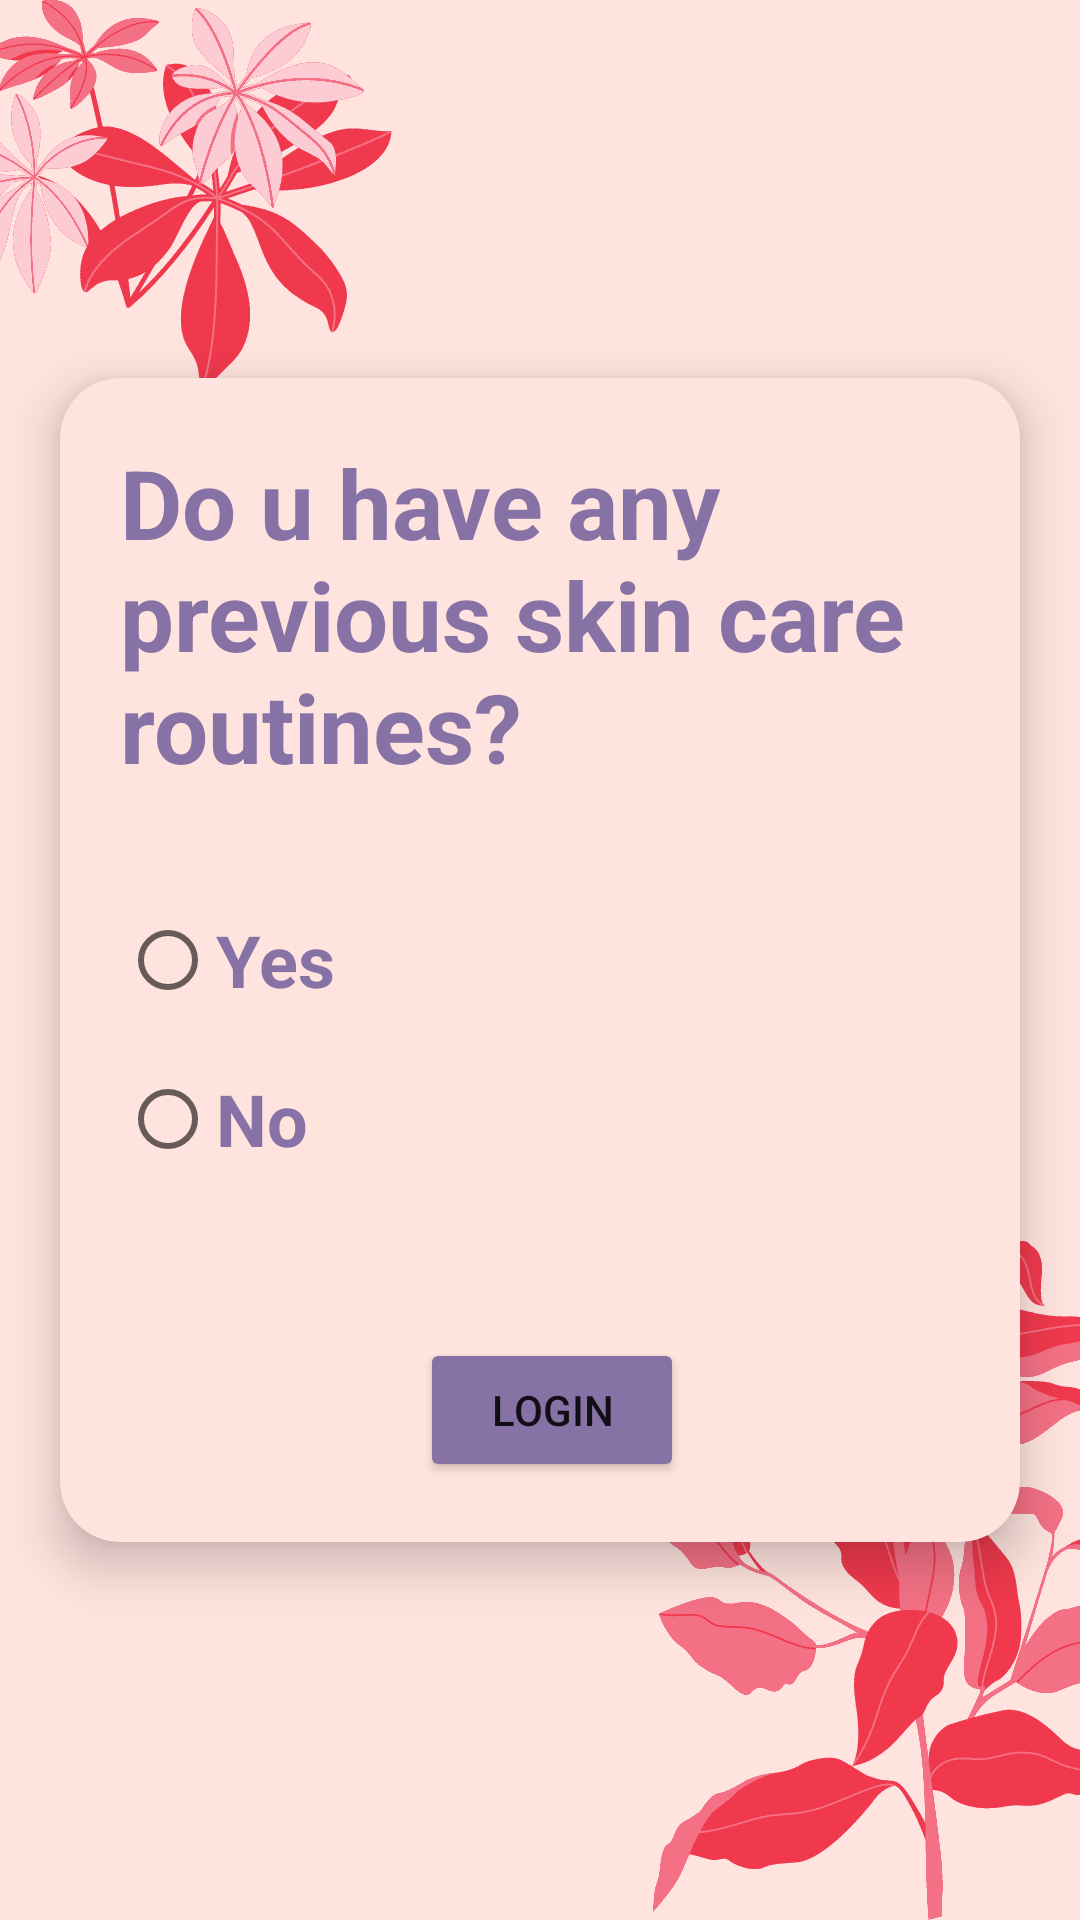

Reconstruct the res/layout file that produces this screen, plus the resources it refers to.
<!-- AndroidManifest.xml: application theme Theme.SkinCare -->
<!-- res/layout/activity_chat4.xml -->
<?xml version="1.0" encoding="utf-8"?>
<LinearLayout
    xmlns:android="http://schemas.android.com/apk/res/android"
    xmlns:app="http://schemas.android.com/apk/res-auto"
    xmlns:tools="http://schemas.android.com/tools"
    android:layout_width="match_parent"
    android:layout_height="match_parent"
    android:orientation="horizontal"
    android:gravity="center"
    android:background="@drawable/routine_display"
    tools:context=".chat4">

    <androidx.cardview.widget.CardView
        android:layout_width="match_parent"
        android:layout_height="wrap_content"
        android:layout_margin="20dp"
        app:cardCornerRadius="20dp"
        app:cardElevation="10dp"
        app:contentPadding="20dp"
        android:backgroundTint="@color/misty_rose">

        <TextView
            android:layout_width="wrap_content"
            android:layout_height="wrap_content"
            android:text="Do u have any previous skin care routines?"
            android:textColor="@color/grey_blue"
            android:textSize="32sp"
            android:textStyle="bold"
            />

        <RadioGroup
            android:id="@+id/radioGrp4"
            android:layout_width="wrap_content"
            android:layout_height="wrap_content">

            <RadioButton
                android:id="@+id/yes"
                android:layout_marginTop="150dp"
                android:layout_width="wrap_content"
                android:layout_height="wrap_content"
                android:text="Yes"
                android:textSize="24sp"
                android:textColor="@color/grey_blue"
                android:textStyle="bold"/>

            <RadioButton
                android:id="@+id/no"
                android:layout_marginTop="5dp"
                android:layout_width="wrap_content"
                android:layout_height="wrap_content"
                android:text="No"
                android:textSize="24sp"
                android:textColor="@color/grey_blue"
                android:textStyle="bold"/>


        </RadioGroup>

        <Button
            android:layout_width="wrap_content"
            android:layout_height="wrap_content"
            android:layout_marginTop="300dp"
            android:layout_marginStart="100dp"
            android:text="LogIn"
            android:backgroundTint="@color/grey_blue"
            android:id="@+id/btn"/>
    </androidx.cardview.widget.CardView>




</LinearLayout>
<!-- resources referenced by this layout -->
<resources>
  <color name="grey_blue">#8672a5</color>
  <color name="misty_rose">#ffe3de</color>
  <!-- drawable routine_display: png bitmap (drawable-v24, 26926 bytes) -->
  <style name="Theme.SkinCare" parent="Theme.MaterialComponents.DayNight.NoActionBar">
          
          <item name="colorPrimary">@color/purple_500</item>
          <item name="colorPrimaryVariant">@color/grey_blue</item>
          <item name="colorOnPrimary">@color/white</item>
          
          <item name="colorSecondary">@color/teal_200</item>
          <item name="colorSecondaryVariant">@color/teal_700</item>
          <item name="colorOnSecondary">@color/black</item>
          
          <item name="android:statusBarColor">?attr/colorPrimaryVariant</item>
          
      </style>
  <color name="purple_500">#FF6200EE</color>
  <color name="white">#FFFFFFFF</color>
  <color name="teal_200">#FF03DAC5</color>
  <color name="teal_700">#FF018786</color>
  <color name="black">#FF000000</color>
</resources>
